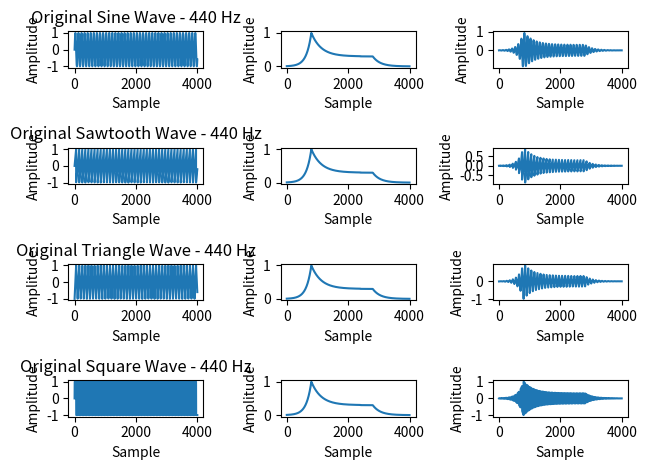

Here is the Python script that generated this plot:
import numpy as np
import matplotlib.pyplot as plt
from scipy.signal import butter, lfilter

# تابع تولید سیگنال سینوسی


def generate_sine_wave(frequency, duration, sample_rate=44100, amplitude=1.0, phase=0.0):
    t = np.linspace(0, duration, int(sample_rate * duration), endpoint=False)
    wave = amplitude * np.sin(2 * np.pi * frequency * t + phase)
    return wave

# تابع تولید موج دندانه اره‌ای


def generate_sawtooth_wave(frequency, duration, sample_rate=44100, amplitude=1.0, phase=0.0):
    t = np.linspace(0, duration, int(sample_rate * duration), endpoint=False)
    wave = amplitude * (2 * (t * frequency - np.floor(0.5 + t * frequency)))
    return wave

# تابع تولید موج مثلثی


def generate_triangle_wave(frequency, duration, sample_rate=44100, amplitude=1.0, phase=0.0):
    t = np.linspace(0, duration, int(sample_rate * duration), endpoint=False)
    wave = amplitude * \
        (2 * np.abs(2 * (t * frequency - np.floor(0.5 + t * frequency))) - 1)
    return wave

# تابع تولید موج مربعی


def generate_square_wave(frequency, duration, sample_rate=44100, amplitude=1.0, phase=0.0):
    t = np.linspace(0, duration, int(sample_rate * duration), endpoint=False)
    wave = amplitude * np.sign(np.sin(2 * np.pi * frequency * t + phase))
    return wave

# تابع طراحی فیلتر پایین گذر با استفاده از butterworth


def design_lowpass_filter(cutoff, sample_rate, order=5):
    nyquist = 0.5 * sample_rate
    normal_cutoff = cutoff / nyquist
    b, a = butter(order, normal_cutoff, btype='low', analog=False)
    return b, a

# تابع اعمال فیلتر


def apply_filter(data, b, a):
    y = lfilter(b, a, data)
    return y

# تابع تولید سیگنال LFO


def generate_lfo(frequency, duration, sample_rate=44100, amplitude=1.0):
    t = np.linspace(0, duration, int(sample_rate * duration), endpoint=False)
    lfo = amplitude * np.sin(2 * np.pi * frequency * t)
    return lfo

# تابع اصلی برای تولید شکل موج، اعمال VCF و LFO


def generate_waveform_with_vcf_and_lfo(wave_type, frequency, duration, sample_rate=44100, amplitude=1.0, phase=0.0, cutoff_freq=1000, lfo_freq=5, lfo_amplitude=0.5):
    if wave_type == 'sine':
        wave = generate_sine_wave(
            frequency, duration, sample_rate, amplitude, phase)
    elif wave_type == 'sawtooth':
        wave = generate_sawtooth_wave(
            frequency, duration, sample_rate, amplitude, phase)
    elif wave_type == 'triangle':
        wave = generate_triangle_wave(
            frequency, duration, sample_rate, amplitude, phase)
    elif wave_type == 'square':
        wave = generate_square_wave(
            frequency, duration, sample_rate, amplitude, phase)
    else:
        raise ValueError(
            "Invalid wave type. Choose from 'sine', 'sawtooth', 'triangle', 'square'.")

    # طراحی و اعمال VCF
    b, a = design_lowpass_filter(cutoff_freq, sample_rate)
    filtered_wave = apply_filter(wave, b, a)

    # تولید و اعمال LFO
    lfo = generate_lfo(lfo_freq, duration, sample_rate, lfo_amplitude)
    modulated_wave = filtered_wave * (1 + lfo)

    return wave, filtered_wave, modulated_wave


# مثال برای تولید و نمایش شکل موج‌های مختلف با VCF و LFO
wave_types = ['sine', 'sawtooth', 'triangle', 'square']
frequency = 440  # فرکانس A4
duration = 2.0  # مدت زمان 2 ثانیه
sample_rate = 44100  # نرخ نمونه‌برداری 44100 هرتز
amplitude = 1.0  # دامنه
phase = 0.0  # فاز اولیه
cutoff_freq = 1000  # فرکانس قطع فیلتر پایین گذر
lfo_freq = 5  # فرکانس LFO
lfo_amplitude = 0.5  # دامنه LFO


def exponential_segment(start_level, end_level, duration, sample_rate, alpha):
    t = np.linspace(0, duration, int(sample_rate * duration), endpoint=False)
    if start_level < end_level:  # Exponential rise
        return start_level + (end_level - start_level) * (np.exp(alpha * t / duration)) / np.exp(alpha * (end_level - start_level))
    else:  # Exponential decay
        return start_level - (end_level - start_level) * np.exp(-alpha * t / duration) + (end_level - start_level)

# Generate ADSR envelope


def generate_adsr_envelope(attack_time, decay_time, sustain_level, sustain_time, release_time, sample_rate=44100, alpha=5):
    # Attack phase
    attack_segment = exponential_segment(0, 1, attack_time, sample_rate, alpha)

    # Decay phase
    decay_segment = exponential_segment(
        1, sustain_level, decay_time, sample_rate, alpha)

    # Sustain phase
    sustain_segment = np.ones(int(sample_rate * sustain_time)) * sustain_level

    # Release phase
    release_segment = exponential_segment(
        sustain_level, 0, release_time, sample_rate, alpha)

    # Full envelope
    envelope = np.concatenate(
        [attack_segment, decay_segment, sustain_segment, release_segment])
    return envelope


attack_time = 0.2  # Attack time in seconds
decay_time = 0.4   # Decay time in seconds
sustain_level = 0.3  # Sustain level (0 to 1)
sustain_time = 0.1  # Sustain time in seconds
release_time = 0.3  # Release time in seconds
sample_rate2 = 4000/(
    attack_time + decay_time + sustain_time + release_time)

# Generate ADSR envelope
envelope = generate_adsr_envelope(
    attack_time, decay_time, sustain_level, sustain_time, release_time, sample_rate2)

for i, wave_type in enumerate(wave_types):
    original_wave, filtered_wave, modulated_wave = generate_waveform_with_vcf_and_lfo(
        wave_type, frequency, duration, sample_rate, amplitude, phase, cutoff_freq, lfo_freq, lfo_amplitude)

    plt.subplot(len(wave_types), 3, 3 * i + 1)
    plt.plot(original_wave[:4000])
    plt.title(f"Original {wave_type.capitalize()} Wave - {frequency} Hz")
    plt.xlabel("Sample")
    plt.ylabel("Amplitude")

    plt.subplot(len(wave_types), 3, 3 * i + 2)
    plt.plot(envelope)

    plt.xlabel("Sample")
    plt.ylabel("Amplitude")

    plt.subplot(len(wave_types), 3, 3 * i + 3)
    plt.plot(original_wave[:4000]*envelope)

    plt.xlabel("Sample")
    plt.ylabel("Amplitude")

plt.tight_layout()
plt.show()
